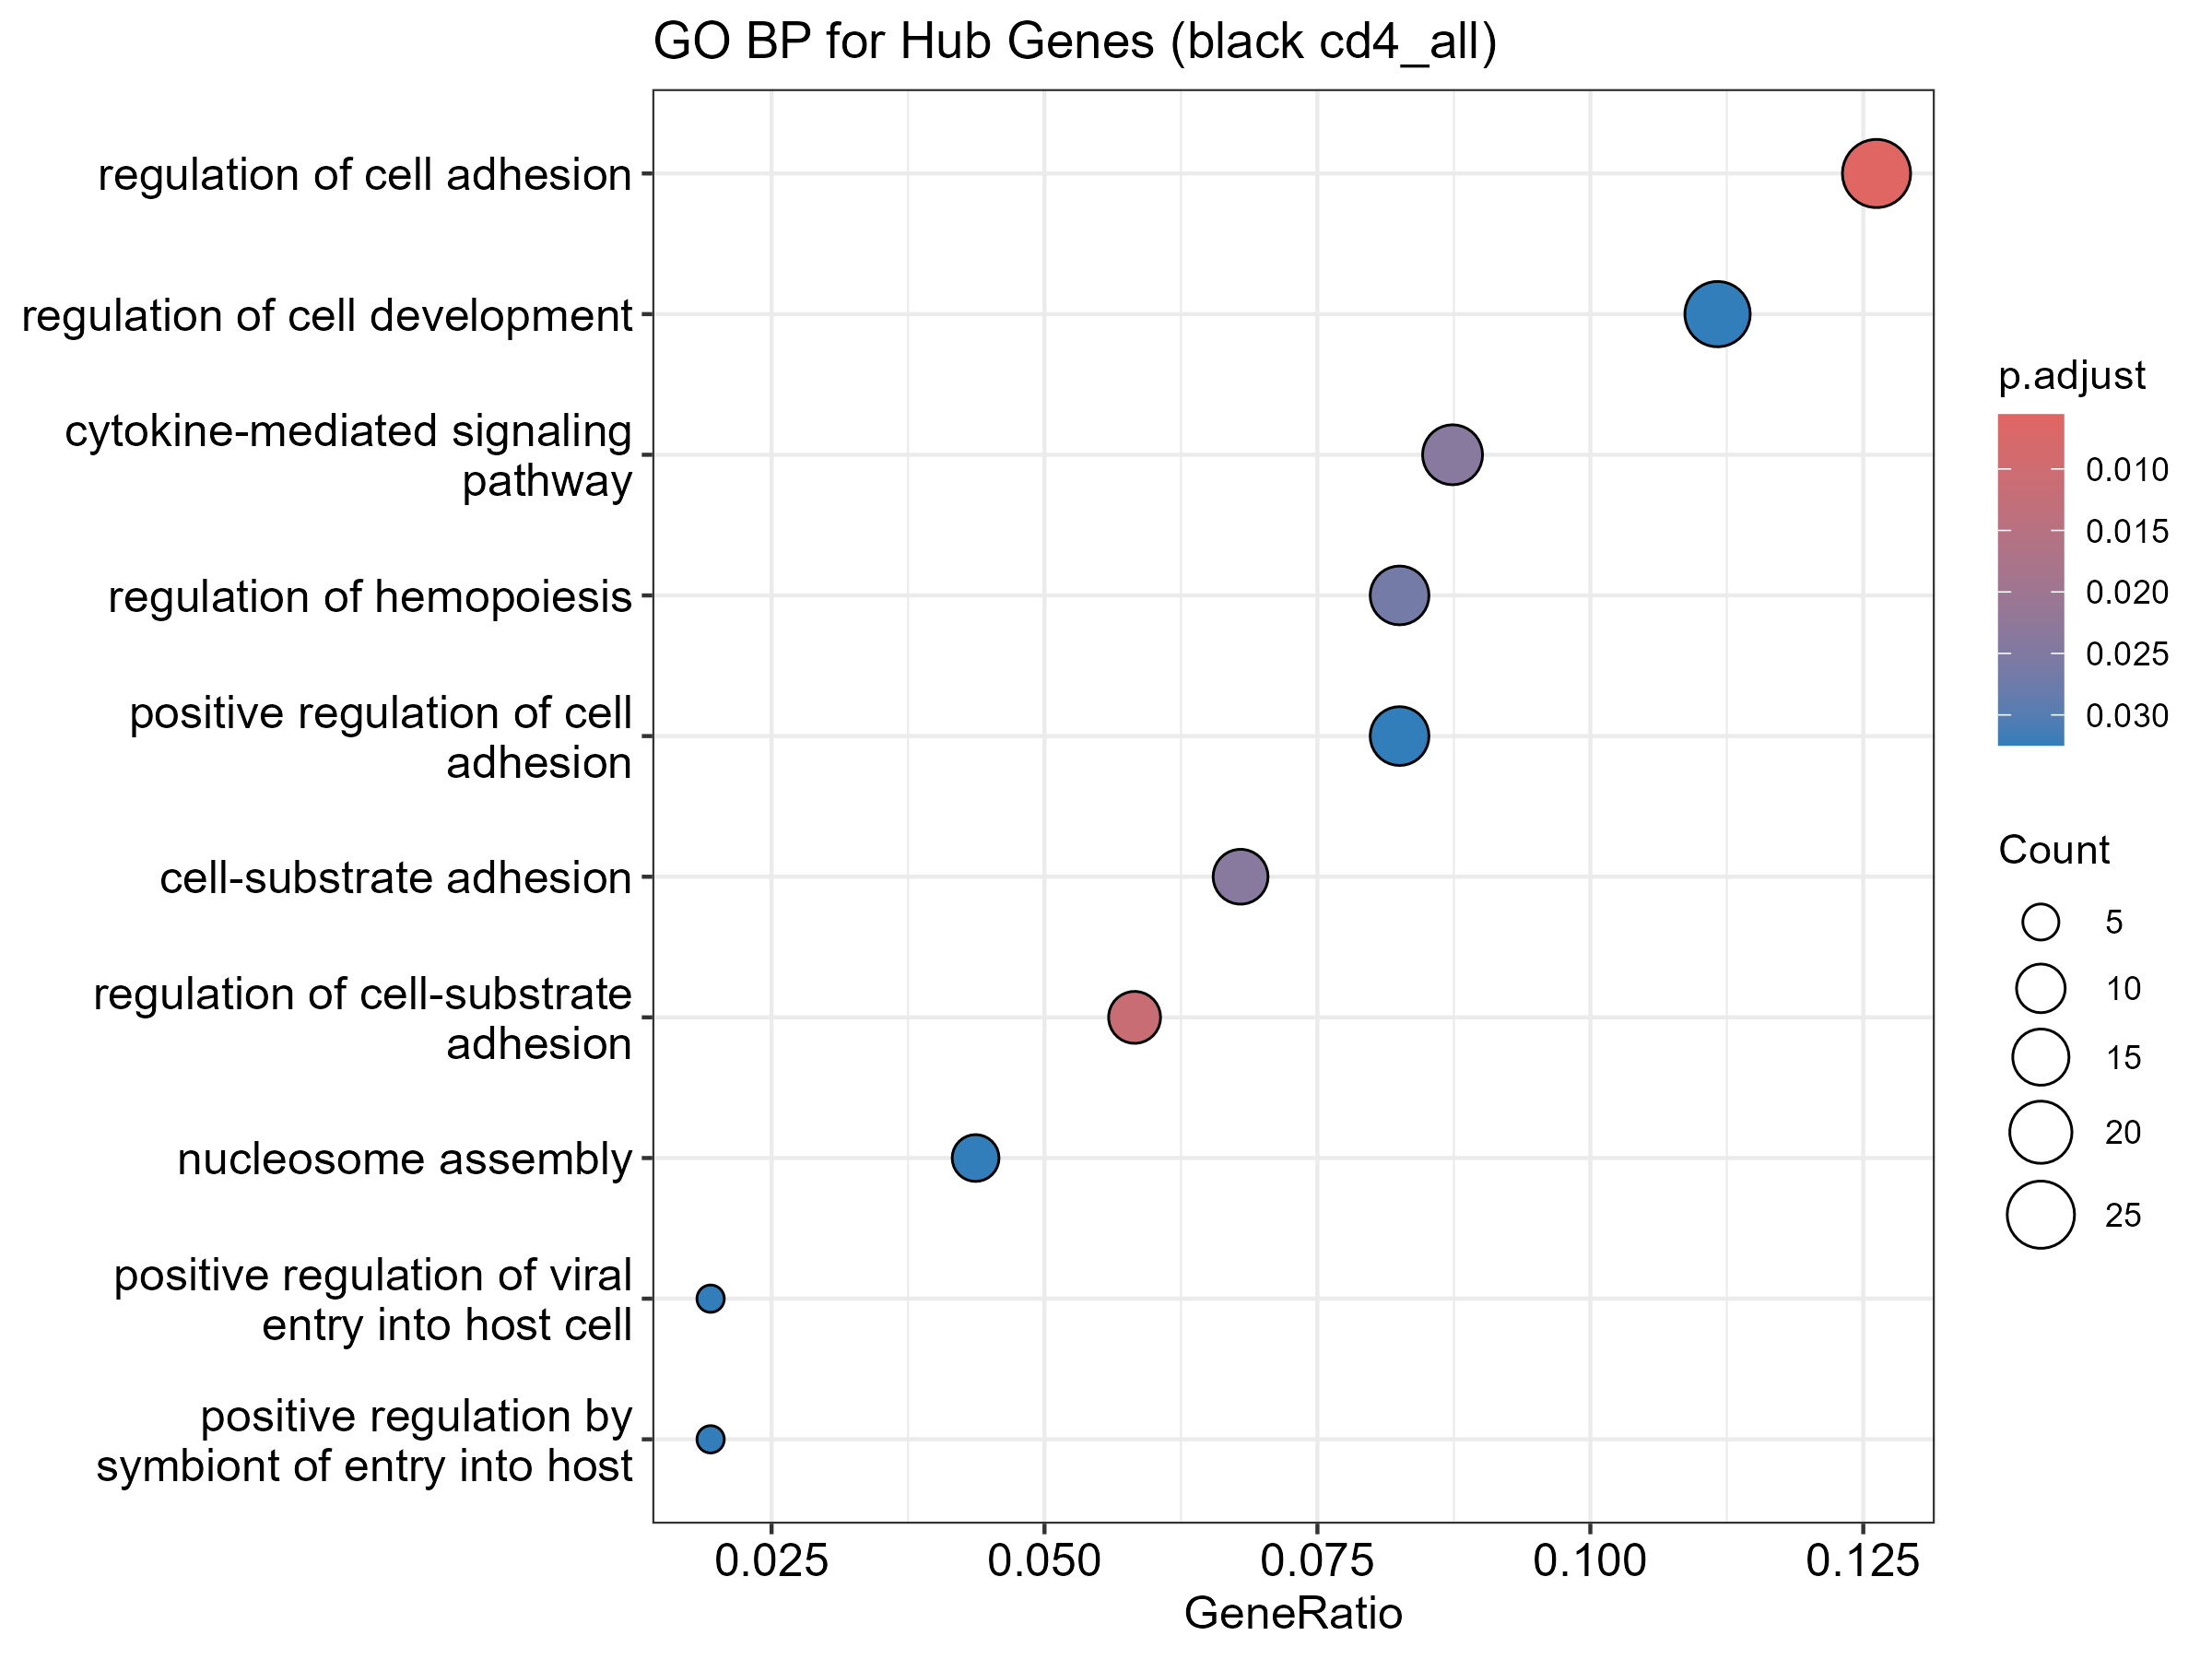

Source data for this figure (header and first rows):
ID, Description, GeneRatio, BgRatio, RichFactor, FoldEnrichment, zScore, pvalue, p.adjust, qvalue, geneID, Count
GO:0030155, regulation of cell adhesion, 26/206, 467/10333, 0.05567, 2.793, 5.654, 1.91592679721247e-06, 0.005579, 0.005056, BAD/ADAM22/CD74/ATXN3/IL4R/SLC9A1/UNC13D…, 26
GO:0010810, regulation of cell-substrate adhesion, 12/206, 126/10333, 0.09524, 4.777, 6.084, 7.59879635691325e-06, 0.01106, 0.01003, ATXN3/SLC9A1/UNC13D/NEDD9/PTK2B/ACTN4/DM…, 12
GO:0019221, cytokine-mediated signaling pathway, 18/206, 299/10333, 0.0602, 3.02, 5.054, 2.89300437603749e-05, 0.02374, 0.02151, BAD/CD74/TNFRSF1B/IL4R/OSM/PLP2/CACTIN/S…, 18
GO:0031589, cell-substrate adhesion, 14/206, 194/10333, 0.07216, 3.62, 5.254, 3.26112028583406e-05, 0.02374, 0.02151, ATXN3/SLC9A1/UNC13D/NEDD9/PTK2B/ACTN4/IT…, 14
GO:1903706, regulation of hemopoiesis, 17/206, 281/10333, 0.0605, 3.035, 4.932, 4.5624765663123e-05, 0.02657, 0.02408, BAD/CD74/IL4R/LGALS1/ANKRD54/ZMIZ1/NEDD9…, 17
GO:0045785, positive regulation of cell adhesion, 17/206, 295/10333, 0.05763, 2.891, 4.699, 8.35343157600681e-05, 0.03247, 0.02942, BAD/CD74/IL4R/UNC13D/LGALS1/ZMIZ1/NEDD9/…, 17
GO:0046598, positive regulation of viral entry into …, 4/206, 13/10333, 0.3077, 15.43, 7.427, 9.52599957317416e-05, 0.03247, 0.02942, CD74/LGALS1/LGALS9/P4HB, 4
GO:0075294, positive regulation by symbiont of entry…, 4/206, 13/10333, 0.3077, 15.43, 7.427, 9.52599957317416e-05, 0.03247, 0.02942, CD74/LGALS1/LGALS9/P4HB, 4
GO:0060284, regulation of cell development, 23/206, 489/10333, 0.04703, 2.359, 4.392, 0.000111, 0.03247, 0.02942, BAD/CD74/TNFRSF1B/IL4R/LGALS1/ANKRD54/LI…, 23
GO:0006334, nucleosome assembly, 9/206, 95/10333, 0.09474, 4.752, 5.24, 0.0001115, 0.03247, 0.02942, MACROH2A1/H1-3/H2BC21/NAP1L2/H1-2/H4C16/…, 9
GO:0045597, positive regulation of cell differentiat…, 22/206, 462/10333, 0.04762, 2.389, 4.355, 0.000132, 0.03284, 0.02976, BAD/CD74/TNFRSF1B/IL4R/ANKRD54/LIMK1/ZMI…, 22
GO:0045927, positive regulation of growth, 11/206, 144/10333, 0.07639, 3.832, 4.88, 0.0001398, 0.03284, 0.02976, CD38/SLC9A1/LIMK1/HBEGF/PTK2B/ATP8A2/PIM…, 11
GO:1900024, regulation of substrate adhesion-depende…, 6/206, 41/10333, 0.1463, 7.341, 5.802, 0.0001466, 0.03284, 0.02976, UNC13D/NEDD9/ACTN4/DMTN/P4HB/FLNA, 6
GO:0040018, positive regulation of multicellular org…, 4/206, 16/10333, 0.25, 12.54, 6.588, 0.0002313, 0.04491, 0.0407, ATP8A2/PPIB/BCL2/CSF1, 4
GO:0046596, regulation of viral entry into host cell, 4/206, 16/10333, 0.25, 12.54, 6.588, 0.0002313, 0.04491, 0.0407, CD74/LGALS1/LGALS9/P4HB, 4
